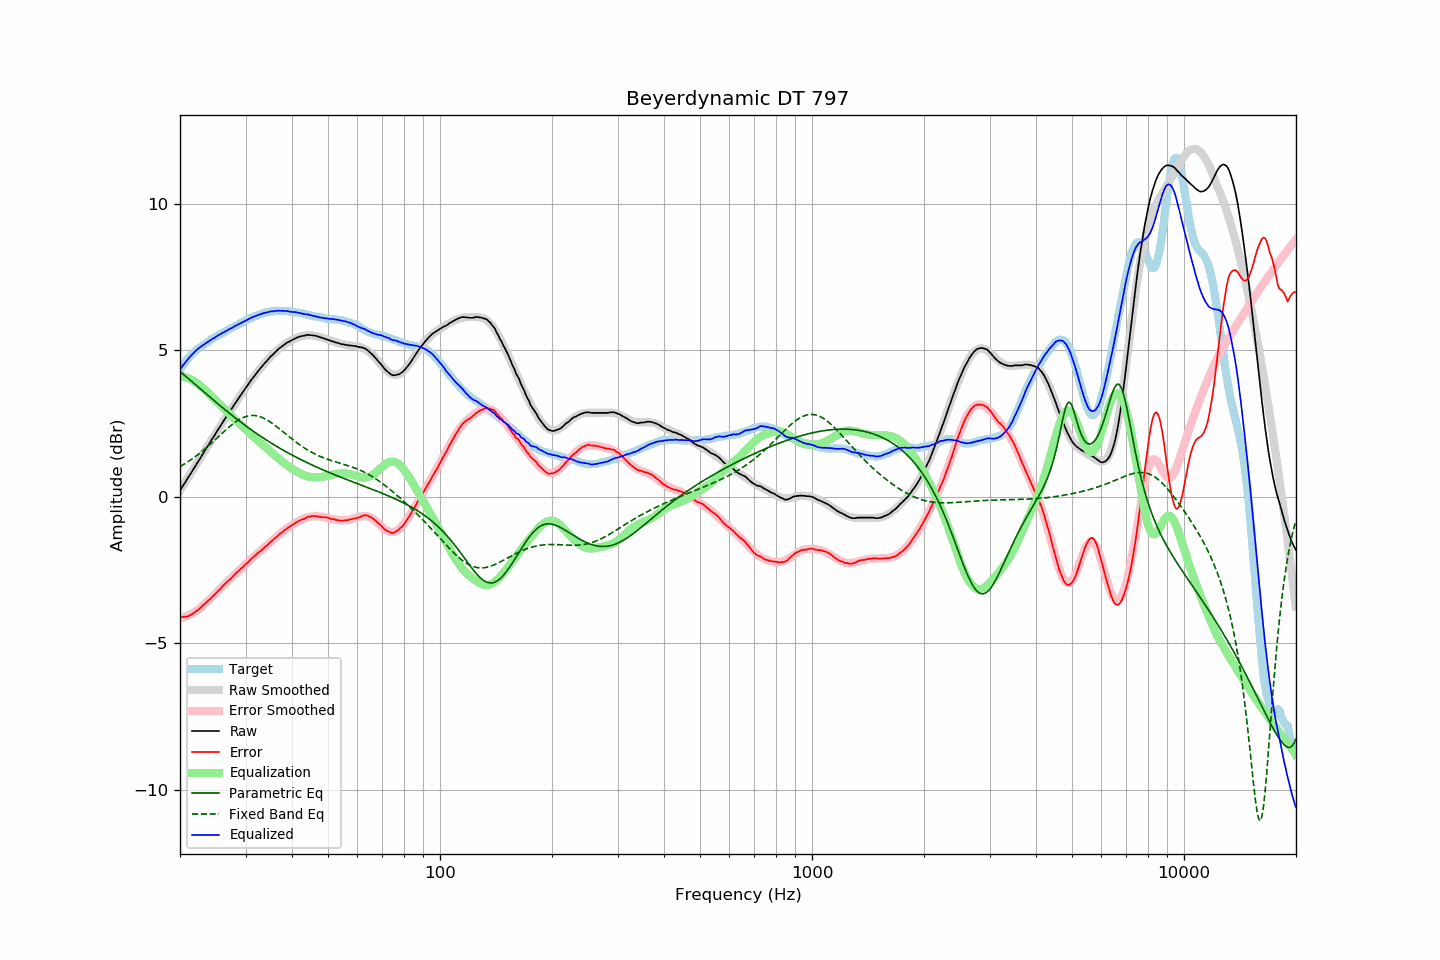

Source data for this figure (header and first rows):
frequency, raw, error, smoothed, error_smoothed, equalization, parametric_eq, fixed_band_eq, equalized_raw, equalized_smoothed, target
20.00, 0.21, -4.11, 0.22, -4.13, 4.13, 4.27, 1.03, 4.34, 4.34, 4.32
20.20, 0.30, -4.10, 0.30, -4.12, 4.12, 4.23, 1.06, 4.42, 4.42, 4.41
20.40, 0.39, -4.09, 0.39, -4.10, 4.10, 4.18, 1.10, 4.50, 4.49, 4.49
20.61, 0.47, -4.08, 0.48, -4.09, 4.09, 4.14, 1.13, 4.56, 4.56, 4.56
20.81, 0.56, -4.08, 0.56, -4.07, 4.07, 4.09, 1.16, 4.63, 4.63, 4.65
21.02, 0.65, -4.07, 0.65, -4.05, 4.05, 4.04, 1.20, 4.70, 4.70, 4.73
21.23, 0.74, -4.04, 0.74, -4.02, 4.02, 4.00, 1.23, 4.77, 4.76, 4.79
21.44, 0.82, -4.02, 0.83, -4.00, 4.00, 3.95, 1.27, 4.82, 4.82, 4.85
21.66, 0.91, -3.98, 0.91, -3.97, 3.97, 3.90, 1.31, 4.88, 4.88, 4.89
21.87, 1.00, -3.94, 1.00, -3.93, 3.93, 3.86, 1.35, 4.94, 4.94, 4.94
22.09, 1.09, -3.90, 1.09, -3.90, 3.90, 3.81, 1.39, 4.99, 4.99, 4.99
22.31, 1.17, -3.87, 1.18, -3.86, 3.86, 3.76, 1.43, 5.04, 5.04, 5.04
22.54, 1.26, -3.82, 1.26, -3.82, 3.82, 3.72, 1.47, 5.08, 5.08, 5.08
22.76, 1.35, -3.77, 1.35, -3.77, 3.77, 3.67, 1.52, 5.13, 5.12, 5.12
22.99, 1.44, -3.71, 1.44, -3.72, 3.72, 3.62, 1.56, 5.17, 5.16, 5.15
23.22, 1.52, -3.67, 1.53, -3.67, 3.67, 3.57, 1.61, 5.20, 5.20, 5.19
23.45, 1.61, -3.62, 1.62, -3.62, 3.62, 3.53, 1.66, 5.23, 5.24, 5.23
23.69, 1.70, -3.57, 1.71, -3.57, 3.57, 3.48, 1.70, 5.27, 5.27, 5.27
23.92, 1.79, -3.51, 1.79, -3.52, 3.52, 3.43, 1.75, 5.31, 5.31, 5.31
24.16, 1.88, -3.47, 1.88, -3.46, 3.46, 3.39, 1.80, 5.35, 5.35, 5.36
24.40, 1.97, -3.41, 1.97, -3.41, 3.41, 3.34, 1.85, 5.38, 5.38, 5.39
24.65, 2.05, -3.36, 2.06, -3.36, 3.36, 3.29, 1.90, 5.41, 5.41, 5.41
24.89, 2.14, -3.30, 2.15, -3.30, 3.30, 3.25, 1.95, 5.45, 5.45, 5.44
25.14, 2.23, -3.25, 2.23, -3.25, 3.25, 3.20, 2.00, 5.48, 5.48, 5.48
25.39, 2.32, -3.19, 2.32, -3.19, 3.19, 3.15, 2.05, 5.52, 5.51, 5.51
25.65, 2.40, -3.15, 2.40, -3.14, 3.14, 3.11, 2.11, 5.54, 5.55, 5.55
25.91, 2.49, -3.08, 2.49, -3.09, 3.09, 3.06, 2.16, 5.58, 5.58, 5.57
26.16, 2.57, -3.02, 2.58, -3.03, 3.03, 3.02, 2.21, 5.61, 5.61, 5.60
26.43, 2.66, -2.97, 2.66, -2.98, 2.98, 2.97, 2.26, 5.64, 5.64, 5.64
26.69, 2.74, -2.92, 2.75, -2.92, 2.92, 2.93, 2.31, 5.66, 5.67, 5.67
26.96, 2.83, -2.86, 2.83, -2.87, 2.87, 2.88, 2.36, 5.70, 5.70, 5.69
27.23, 2.91, -2.82, 2.91, -2.81, 2.81, 2.84, 2.40, 5.73, 5.73, 5.73
27.50, 2.99, -2.77, 3.00, -2.76, 2.76, 2.79, 2.45, 5.75, 5.76, 5.76
27.77, 3.07, -2.71, 3.08, -2.71, 2.71, 2.75, 2.49, 5.78, 5.79, 5.78
28.05, 3.16, -2.66, 3.16, -2.66, 2.66, 2.71, 2.53, 5.82, 5.81, 5.82
28.33, 3.24, -2.59, 3.24, -2.60, 2.60, 2.67, 2.57, 5.85, 5.84, 5.84
28.62, 3.32, -2.54, 3.32, -2.55, 2.55, 2.62, 2.61, 5.87, 5.87, 5.86
28.90, 3.40, -2.50, 3.41, -2.50, 2.50, 2.58, 2.64, 5.90, 5.90, 5.90
29.19, 3.48, -2.44, 3.49, -2.45, 2.45, 2.54, 2.67, 5.93, 5.93, 5.92
29.48, 3.56, -2.41, 3.57, -2.39, 2.39, 2.50, 2.70, 5.96, 5.96, 5.97
29.78, 3.64, -2.35, 3.65, -2.34, 2.34, 2.46, 2.72, 5.98, 5.99, 5.99
30.08, 3.72, -2.29, 3.72, -2.29, 2.29, 2.42, 2.74, 6.01, 6.01, 6.02
30.38, 3.80, -2.24, 3.80, -2.24, 2.24, 2.38, 2.76, 6.04, 6.04, 6.04
30.68, 3.88, -2.19, 3.88, -2.19, 2.19, 2.34, 2.77, 6.07, 6.07, 6.07
30.99, 3.96, -2.13, 3.95, -2.14, 2.14, 2.30, 2.77, 6.10, 6.09, 6.09
31.30, 4.03, -2.08, 4.03, -2.09, 2.09, 2.26, 2.78, 6.12, 6.12, 6.12
31.61, 4.10, -2.04, 4.10, -2.04, 2.04, 2.22, 2.78, 6.14, 6.14, 6.14
31.93, 4.17, -1.99, 4.17, -1.99, 1.99, 2.18, 2.77, 6.16, 6.17, 6.16
32.24, 4.24, -1.94, 4.24, -1.94, 1.94, 2.15, 2.76, 6.19, 6.19, 6.18
32.57, 4.31, -1.89, 4.31, -1.89, 1.89, 2.11, 2.75, 6.21, 6.21, 6.21
32.89, 4.38, -1.85, 4.38, -1.85, 1.85, 2.07, 2.73, 6.23, 6.23, 6.23
33.22, 4.44, -1.81, 4.45, -1.80, 1.80, 2.03, 2.71, 6.24, 6.25, 6.25
33.55, 4.51, -1.75, 4.51, -1.75, 1.75, 2.00, 2.68, 6.27, 6.26, 6.27
33.89, 4.57, -1.70, 4.58, -1.70, 1.70, 1.96, 2.66, 6.28, 6.28, 6.27
34.23, 4.63, -1.67, 4.64, -1.66, 1.66, 1.93, 2.63, 6.29, 6.29, 6.30
34.57, 4.69, -1.61, 4.70, -1.61, 1.61, 1.89, 2.59, 6.30, 6.30, 6.31
34.92, 4.76, -1.55, 4.76, -1.56, 1.56, 1.86, 2.56, 6.32, 6.31, 6.31
35.27, 4.81, -1.52, 4.81, -1.51, 1.51, 1.82, 2.52, 6.32, 6.32, 6.33
35.62, 4.86, -1.46, 4.87, -1.46, 1.46, 1.79, 2.48, 6.33, 6.33, 6.33
35.97, 4.92, -1.41, 4.92, -1.41, 1.41, 1.76, 2.44, 6.34, 6.34, 6.33
... 635 more rows
